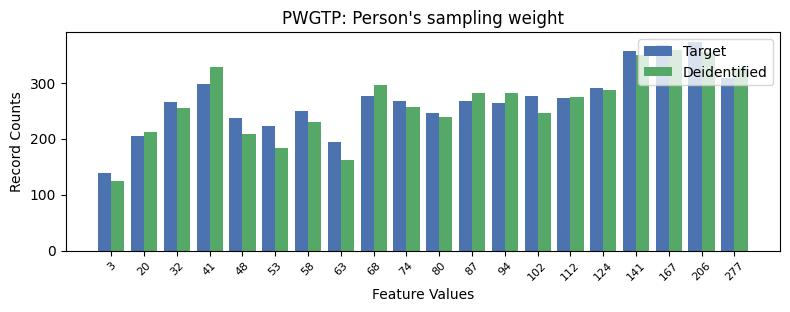

Values plotted in this chart, from the file beside it:
, PWGTP, count_target, count_deidentified
0, 18, 372, 354
1, 17, 367, 358
2, 16, 357, 349
3, 19, 308, 327
4, 3, 297, 328
5, 15, 291, 287
6, 8, 276, 296
7, 13, 276, 246
8, 14, 273, 275
9, 9, 268, 256
10, 11, 268, 282
11, 2, 266, 255
12, 12, 264, 282
13, 6, 250, 229
14, 10, 245, 239
15, 4, 236, 208
16, 5, 223, 184
17, 1, 204, 211
18, 7, 194, 161
19, 0, 138, 124
